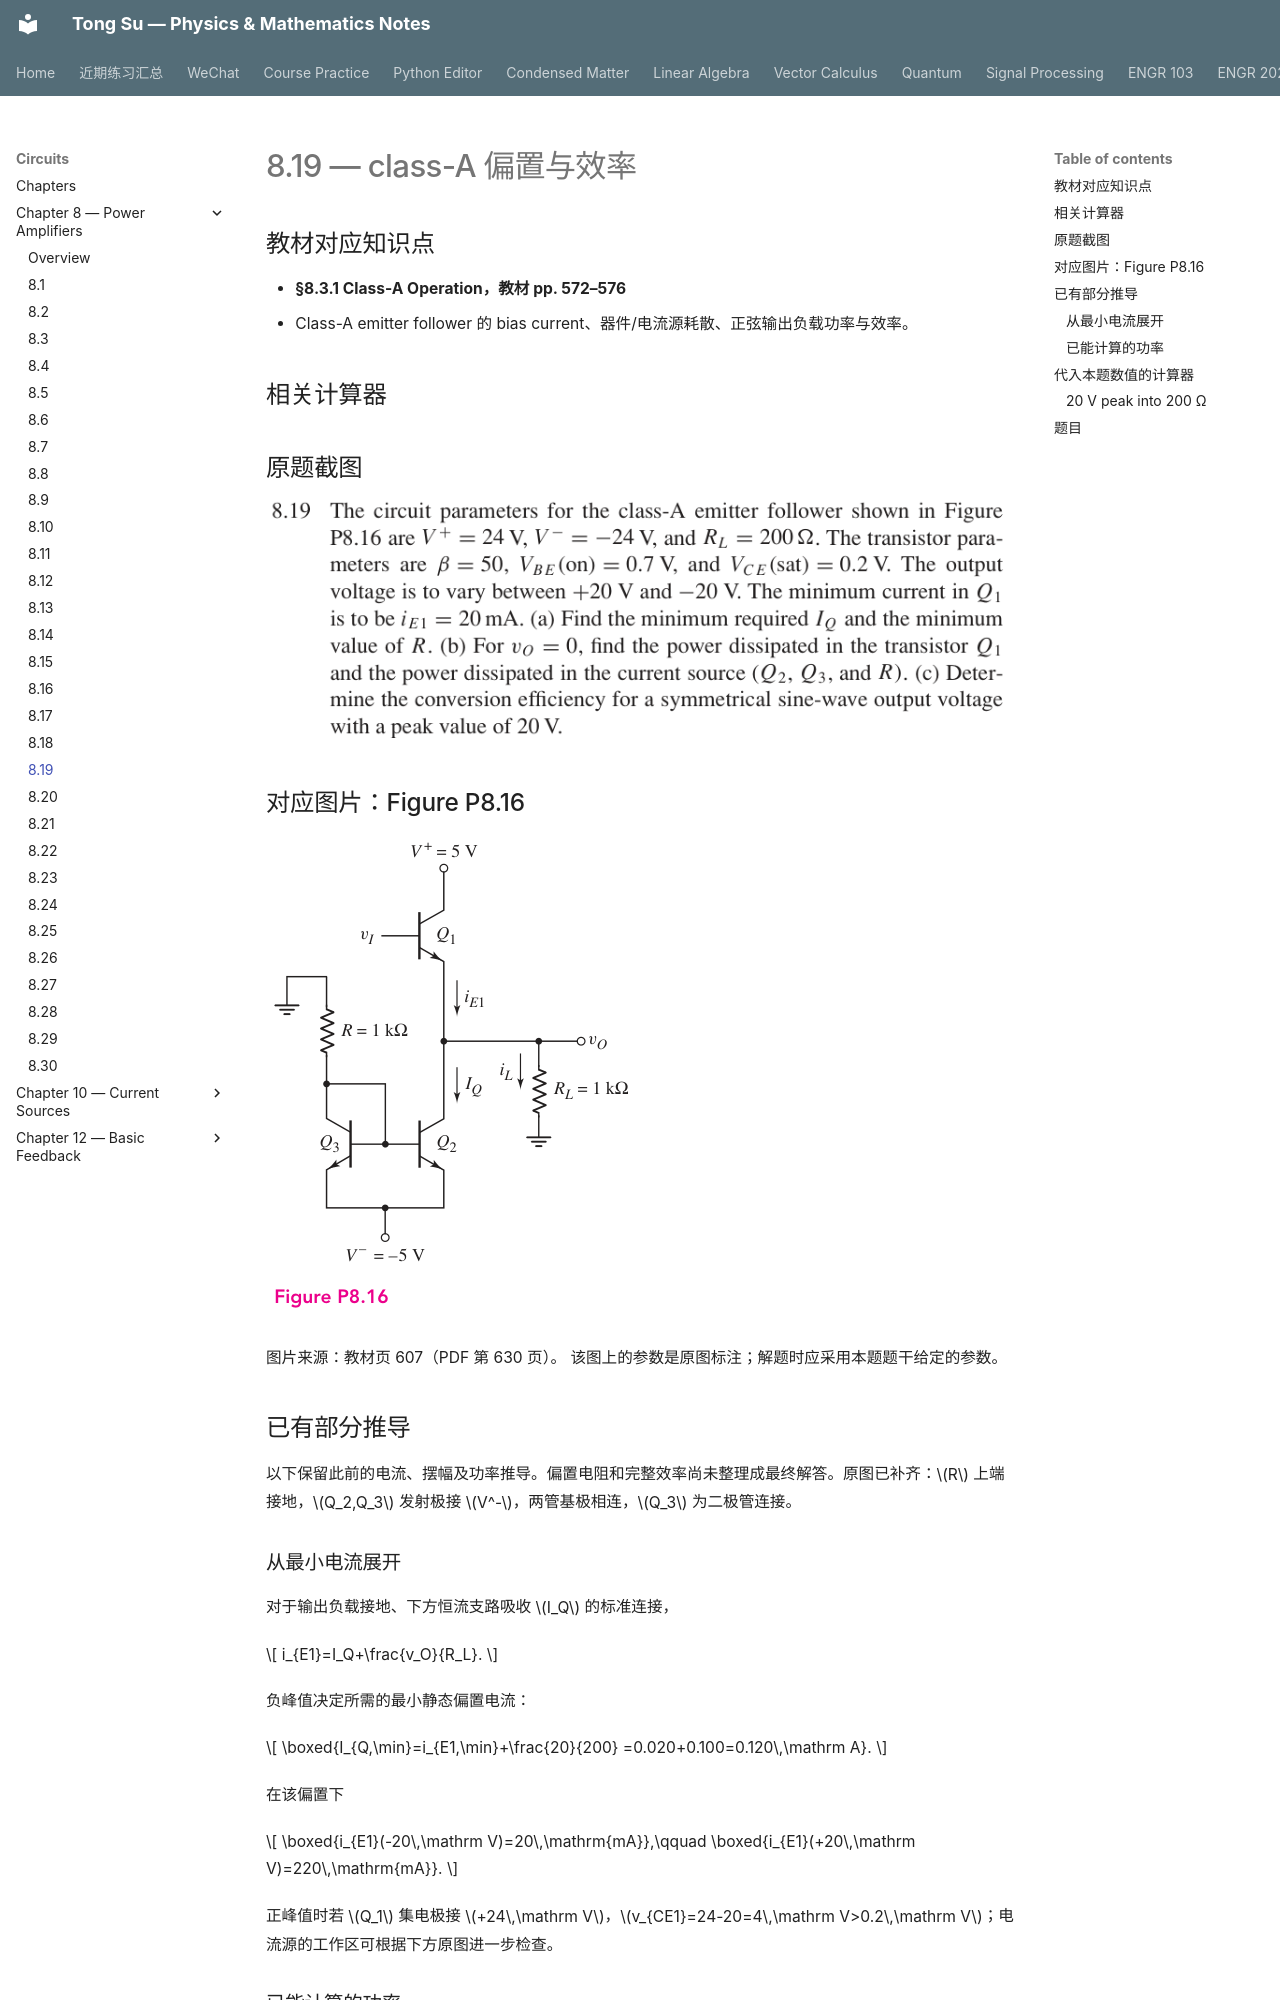

repository: OutisNemosseus/zhihu-physics-notes · page: circuits/power-amplifiers/8-19/index.html · generator: mkdocs

# 8.19 — class-A 偏置与效率


## 教材对应知识点

- **§8.3.1 Class-A Operation，教材 pp. 572–576**
- Class-A emitter follower 的 bias current、器件/电流源耗散、正弦输出负载功率与效率。

## 相关计算器

## 原题截图

![题目 8.19 原文](../../assets/images/ch8/problem-8-19.webp)

## 对应图片：Figure P8.16

![Figure P8.16](../../assets/images/ch8/fig-P8-16.webp)

图片来源：教材页 607（PDF 第 630 页）。 该图上的参数是原图标注；解题时应采用本题题干给定的参数。

## 已有部分推导

以下保留此前的电流、摆幅及功率推导。偏置电阻和完整效率尚未整理成最终解答。原图已补齐：$R$ 上端接地，$Q_2,Q_3$ 发射极接 $V^-$，两管基极相连，$Q_3$ 为二极管连接。

### 从最小电流展开

对于输出负载接地、下方恒流支路吸收 $I_Q$ 的标准连接，

$$
i_{E1}=I_Q+\frac{v_O}{R_L}.
$$

负峰值决定所需的最小静态偏置电流：

$$
\boxed{I_{Q,\min}=i_{E1,\min}+\frac{20}{200}
=0.020+0.100=0.120\,\mathrm A}.
$$

在该偏置下

$$
\boxed{i_{E1}(-20\,\mathrm V)=20\,\mathrm{mA}},\qquad
\boxed{i_{E1}(+20\,\mathrm V)=220\,\mathrm{mA}}.
$$

正峰值时若 $Q_1$ 集电极接 $+24\,\mathrm V$，$v_{CE1}=24-20=4\,\mathrm V>0.2\,\mathrm V$；电流源的工作区可根据下方原图进一步检查。
